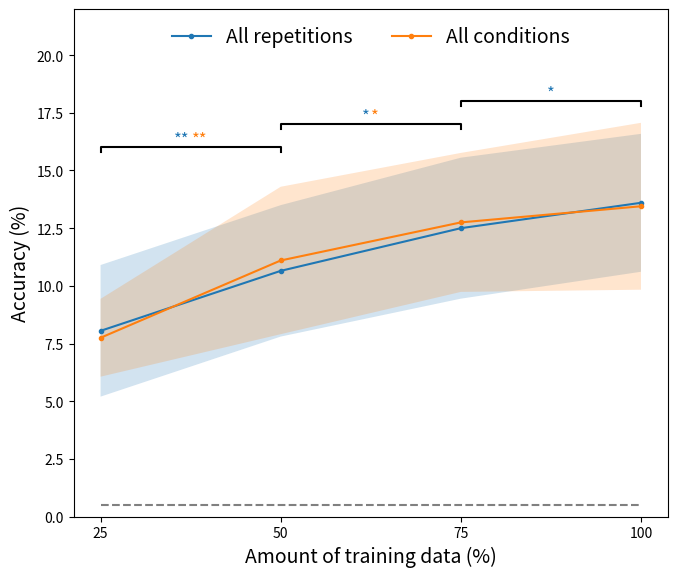

Recreate this plot in Python. (Note: this script raises an exception after producing the figure.)
import numpy as np
import matplotlib.pyplot as plt
import scipy.stats as stats

repeti = [0.0805, 0.1065, 0.125, 0.136]
repeti_std = [0.028523, 0.028485, 0.030550, 0.029889]
condi = [0.0775, 0.111, 0.1275, 0.1345]
condi_std = [0.01687, 0.03195, 0.03012, 0.03617]

r1 = [0.08, 0.05, 0.075, 0.125, 0.04, 0.105, 0.065, 0.1, 0.055, 0.11] # mean = 0.0805
r2 = [0.09, 0.08, 0.095, 0.135, 0.06, 0.105, 0.105, 0.125, 0.11, 0.16] # mean = 0.1065
r3 =[0.14, 0.1, 0.09, 0.135, 0.08, 0.125, 0.145, 0.175, 0.105, 0.155] # mean = 0.125
r4 = [0.115, 0.11, 0.125, 0.14, 0.105, 0.15, 0.14, 0.2, 0.11, 0.165] # mean = 0.136

c1 = [0.05, 0.055, 0.075, 0.08, 0.07, 0.095, 0.08, 0.105, 0.09, 0.075] # mean = 0.0775
c2 = [0.135, 0.08, 0.11, 0.155, 0.055, 0.12, 0.1, 0.155, 0.09, 0.11] # mean = 0.111
c3 = [0.105, 0.12, 0.115, 0.16, 0.08, 0.14, 0.16, 0.175, 0.105, 0.115] # mean = 0.1275
c4 = [0.115, 0.095, 0.125, 0.145, 0.095, 0.125, 0.135, 0.22, 0.13, 0.16] # mean = 0.1345

sig1 = stats.wilcoxon(r1, c1, alternative='two-sided')[1]
sig2 = stats.wilcoxon(r2, c2, alternative='two-sided')[1]
sig3 = stats.wilcoxon(r3, c3, alternative='two-sided')[1]
sig4 = stats.wilcoxon(r4, c4, alternative='two-sided')[1]

sig11 = stats.wilcoxon(r2, r1, alternative='greater')[1]
sig12 = stats.wilcoxon(r3, r2, alternative='greater')[1]
sig13 = stats.wilcoxon(r4, r3, alternative='greater')[1]

sig21 = stats.wilcoxon(c2, c1, alternative='greater')[1]
sig22 = stats.wilcoxon(c3, c2, alternative='greater')[1]
sig23 = stats.wilcoxon(c4, c3, alternative='greater')[1]


y1 = np.array(repeti)*100
y2 = np.array(condi)*100
std1 = np.array(repeti_std)*100
std2 = np.array(condi_std)*100


# Create figure and axis objects
fig, ax = plt.subplots(figsize=(7, 6))
x = np.arange(4)    
# Plot lines and fill between with standard deviation as shadow

ax.plot(x, y1, '.-', label='All repetitions')
plt.rcParams.update({'font.size': 14})
ax.fill_between(x, y1-std1, y1+std1, alpha=0.2)
# ax.errorbar(x, y1, yerr=std1, fmt='.-', label='All conditions')
ax.plot(x, y2, '.-', label='All conditions')
plt.rcParams.update({'font.size': 14})
ax.fill_between(x, y2-std2, y2+std2, alpha=0.2)
# ax.errorbar(x, y2, yerr=std2, fmt='.-', label='All repetitions')

top = 15
ax.plot([0, 0, 1, 1], [top+0.8, top+1, top+1, top+0.8], 'k-', lw=1.5)
ax.plot([1, 1, 2, 2], [top+1.8, top+2, top+2, top+1.8], 'k-', lw=1.5)
ax.plot([2, 2, 3, 3], [top+2.8, top+3, top+3, top+2.8], 'k-', lw=1.5)


ax.hlines(0.5, 0, 3, colors = "grey", linestyles = "dashed", zorder = 1)

plt.text((0+1)*.5-0.05, top+1, '**', ha='center', va='bottom', color='#2077B4', fontsize=12)
plt.text((0+1)*.5+0.05, top+1, '**', ha='center', va='bottom', color='#FF7F0E', fontsize=12)
plt.text((1+2)*.5-0.025, top+2, '*', ha='center', va='bottom', color='#2077B4', fontsize=12)
plt.text((1+2)*.5+0.025, top+2, '*', ha='center', va='bottom', color='#FF7F0E', fontsize=12)
plt.text((2+3)*.5, top+3, '*', ha='center', va='bottom', color='#2077B4', fontsize=12)

# plt.text((1+2)*.5, top+2, '*', ha='center', va='bottom', color='k', fontsize=12)
# plt.text((2+3)*.5, top+3, '**', ha='center', va='bottom', color='k', fontsize=12)


# ax.vlines([1, 6], 0, 20, colors = "grey", linestyles = "dashed", linewidth=0.5, alpha=0.5)
# ax.vlines(6, 0, 20, colors = "grey", linestyles = "dashed", label='t=200 ms', linewidth=0.5, alpha=0.5)

# x_pt = 6
# y_pt = 15.75

# # add a text label at the point of interest
# ax.text(x_pt, y_pt, '(600, 15.75)', color='black')
# ax.text(1, 0.9, '(100, 0.9)', color='black')
# plt.annotate(f'y={y_pt:.2f}', xy=(x_pt, y_pt), xytext=(x_pt+0.5, y_pt+0.5),
#              arrowprops=dict(facecolor='black', shrink=0.05))

# Set labels and legend
ax.set_xlabel('Amount of training data (%)', fontsize=14)
ax.set_ylabel('Accuracy (%)', fontsize=14)
ax.set_xticks(x, ['25', '50', '75', '100'])
# ax.set_xticks(x)
# ax.set_xlim([0, 10])
# ax.spines['top'].set_visible(False)
# ax.spines['right'].set_visible(False)
ax.set_ylim([0, 22])
ax.legend(loc=9, ncol=2, fontsize=14, frameon=False)


# Show plot
# plt.savefig('./pic/Conf/time_window.png', dpi=300)
plt.tight_layout()
plt.savefig('./pic/Conf/repetition_train.svg', dpi=300)